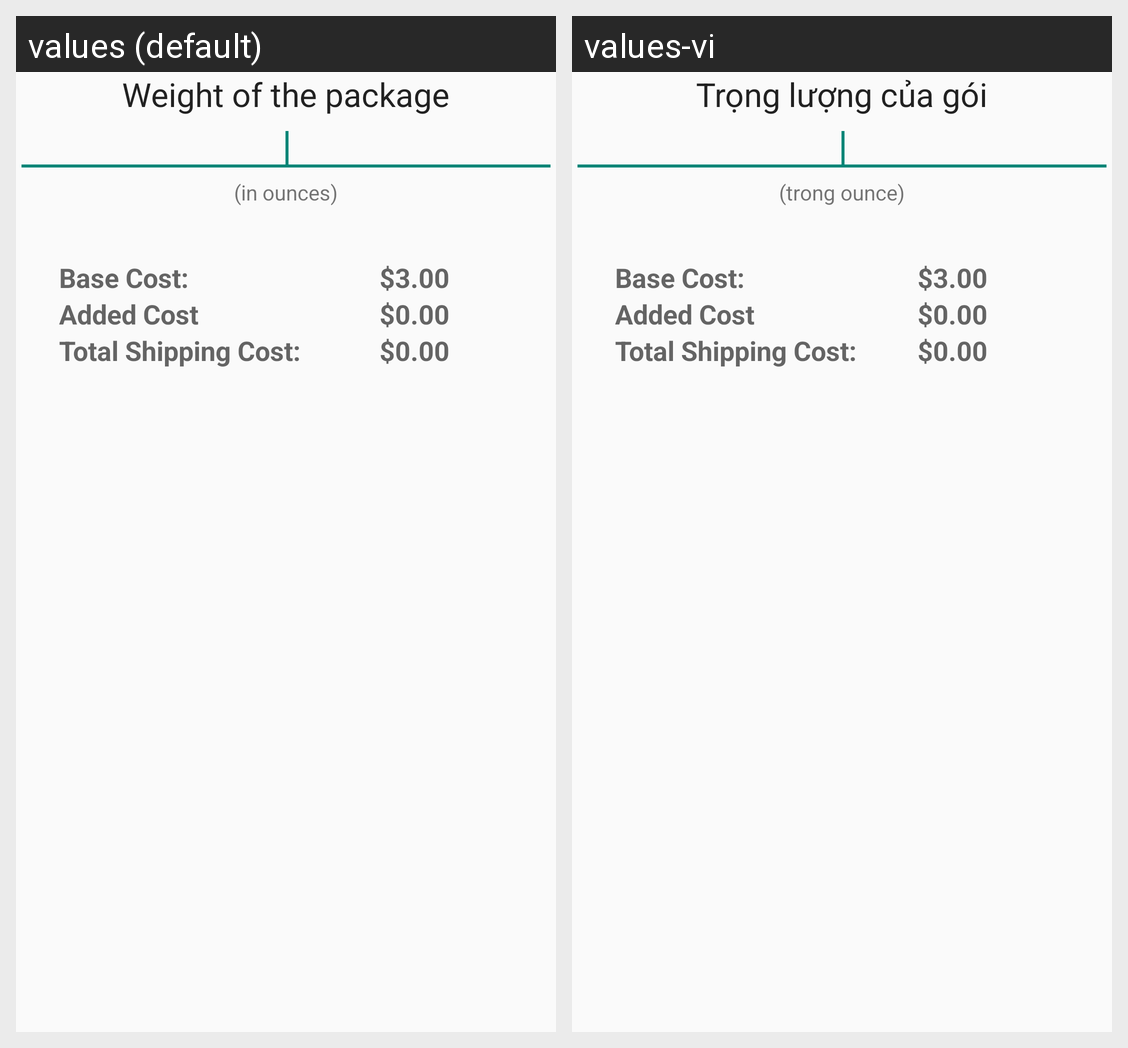

Here is an Android app screen in its default locale and in the app's own translations. Write out the translated-string differences for the strings that appear on this screen.
Android screen res/layout/activity_main.xml rendered under 2 locales, left to right: values (default), values-vi. Device: Nexus 5 (rendered at 1080×1920; each locale shown at half size, 540×960, under a caption strip naming it); theme AppTheme.
Strings drawn on this screen, with the default value and each locale's value (text and hints the layout hard-codes, and strings that could not be matched under every locale, appear in the picture but are not listed):

weight_package
  values: Weight of the package
  values-vi: Trọng lượng của gói

in_ounces
  values: (in ounces)
  values-vi: (trong ounce)
